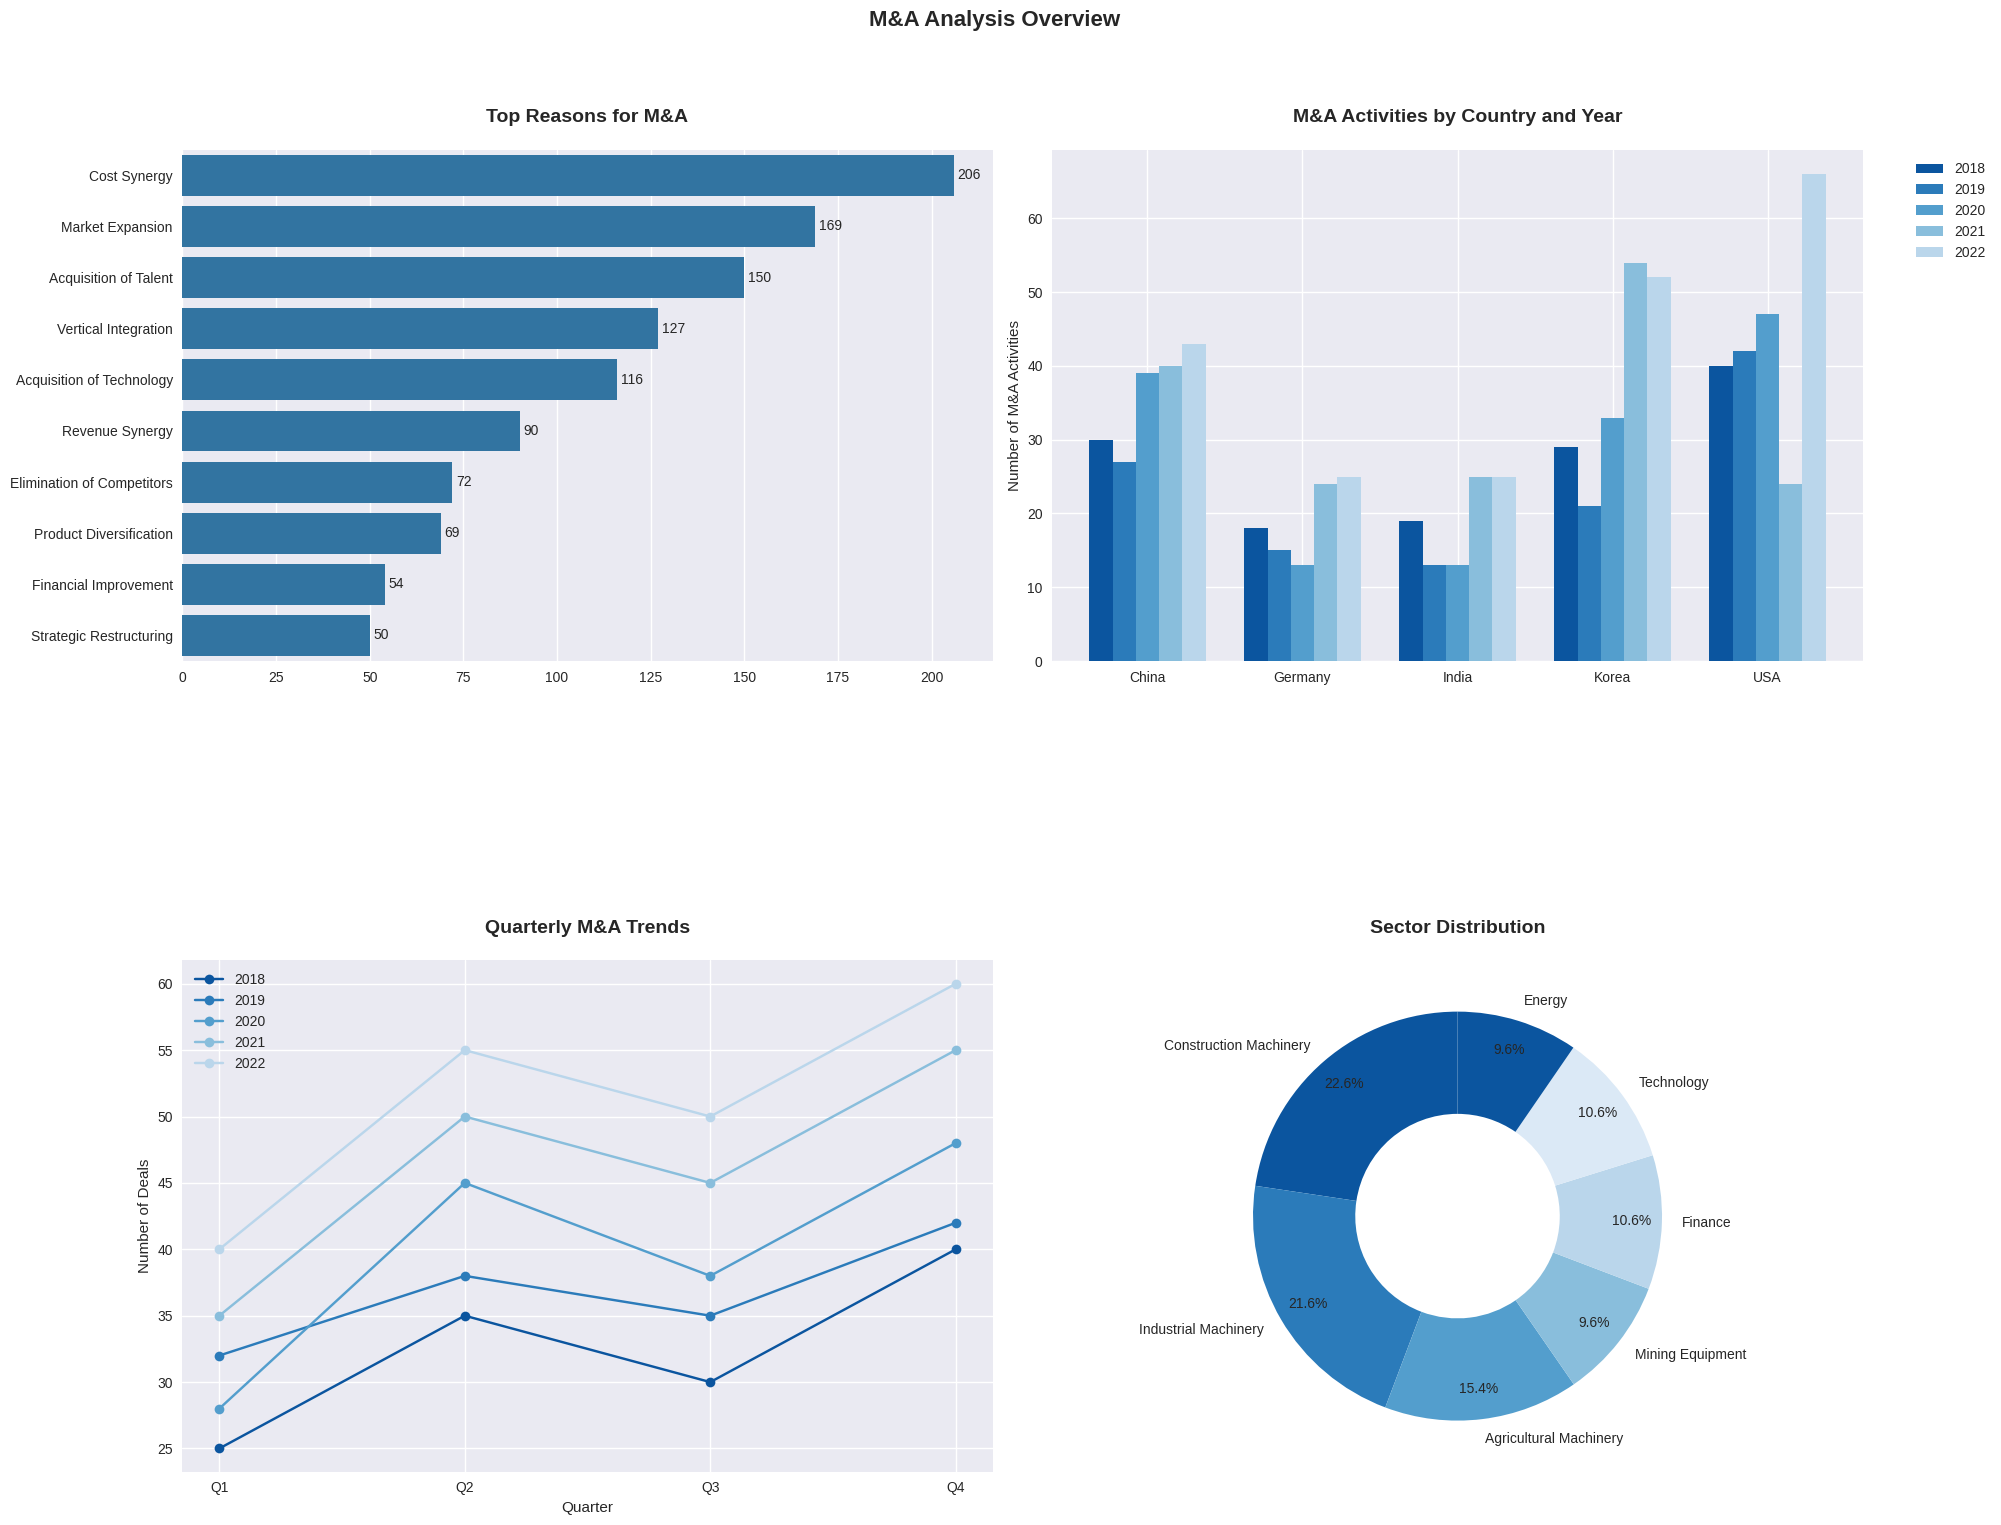

This figure's Python source:
import pandas as pd
import matplotlib.pyplot as plt
import seaborn as sns
import numpy as np

# Set style properly
plt.style.use("seaborn-v0_8")
sns.set_palette("Blues_r")

############### 여기부터 다크 테마 설정 추가 ###############
# 다크 테마 및 스타일 설정
# plt.style.use("dark_background")
# fig = plt.figure(figsize=(18, 10))
# fig.patch.set_facecolor("#0E1117")  # 전체 배경

# 흰 배경
# 스타일 설정
# sns.set_style("whitegrid")
# fig = plt.figure(figsize=(20, 14))  # 세로 크기 증가

# 스타일 파라미터 설정
# plt.rcParams["axes.facecolor"] = "#0E1117"  # 그래프 배경
# plt.rcParams["text.color"] = "white"  # 텍스트 색상
# plt.rcParams["axes.labelcolor"] = "white"  # 축 레이블 색상
# plt.rcParams["xtick.color"] = "white"  # x축 눈금 색상
# plt.rcParams["ytick.color"] = "white"  # y축 눈금 색상
############### 다크 테마 설정 끝 ###############

# Data preparation (same as before)
reasons_data = {
    "Reason": [
        "Cost Synergy",
        "Market Expansion",
        "Acquisition of Talent",
        "Vertical Integration",
        "Acquisition of Technology",
        "Revenue Synergy",
        "Elimination of Competitors",
        "Product Diversification",
        "Financial Improvement",
        "Strategic Restructuring",
    ],
    "Count": [206, 169, 150, 127, 116, 90, 72, 69, 54, 50],
}

# Data for country comparison
countries = ["China", "Germany", "India", "Korea", "USA"]
years = [2018, 2019, 2020, 2021, 2022]
data_by_country = {
    "China": [30, 27, 39, 40, 43],
    "Germany": [18, 15, 13, 24, 25],
    "India": [19, 13, 13, 25, 25],
    "Korea": [29, 21, 33, 54, 52],
    "USA": [40, 42, 47, 24, 66],
}

# Create figure with more height and adjust spacing
fig = plt.figure(figsize=(20, 16))
plt.subplots_adjust(hspace=0.4, wspace=0.3)  # Increase spacing between subplots

# 메인 타이틀 위치 조정
fig.suptitle(
    "M&A Analysis Overview", fontsize=16, fontweight="bold", y=0.98
)  # y 값을 0.95에서 0.98로 올림

# 전체 레이아웃 조정
plt.subplots_adjust(
    top=0.90,  # top 값을 0.85에서 0.90으로 수정 (서브플롯을 아래로)
    bottom=0.15,
    left=0.2,
    right=0.87,
    wspace=0.3,
    hspace=0.4,
)

# 1. Top reasons bar chart
ax1 = plt.subplot(2, 2, 1)
reasons_df = pd.DataFrame(reasons_data)
bars = sns.barplot(
    data=reasons_df, x="Count", y="Reason", color="#1f77b4"
)  # x="Count", y="Reason",
plt.title("Top Reasons for M&A", pad=20, fontsize=14, fontweight="bold")

# 축 레이블 제거
plt.xlabel("")
plt.ylabel("")
# x축 레이블 회전 없음
plt.xticks(rotation=0)


# Add value labels on the bars
for i, v in enumerate(reasons_df["Count"]):
    ax1.text(v + 1, i, str(v), va="center")

# 2. Country comparison chart
ax2 = plt.subplot(2, 2, 2)
x = np.arange(len(countries))
width = 0.15
# x축 레이블 45도 회전
# plt.xticks(rotation=45, ha="left")

for i, year in enumerate(years):
    data = [data_by_country[country][i] for country in countries]
    plt.bar(x + i * width, data, width, label=str(year))

# plt.xlabel("Countries")
plt.ylabel("Number of M&A Activities")
plt.title("M&A Activities by Country and Year", pad=20, fontsize=14, fontweight="bold")
plt.xticks(x + width * 2, countries)
plt.legend(bbox_to_anchor=(1.05, 1), loc="upper left")

# 3. Quarterly trends
ax3 = plt.subplot(2, 2, 3)
quarters = ["Q1", "Q2", "Q3", "Q4"]
years = [2018, 2019, 2020, 2021, 2022]
# x축 레이블회전없음
plt.xticks(rotation=0)

quarterly_data = {
    2018: [25, 35, 30, 40],
    2019: [32, 38, 35, 42],
    2020: [28, 45, 38, 48],
    2021: [35, 50, 45, 55],
    2022: [40, 55, 50, 60],
}

for year in years:
    plt.plot(quarters, quarterly_data[year], marker="o", label=str(year))

plt.title("Quarterly M&A Trends", pad=20, fontsize=14, fontweight="bold")
plt.xlabel("Quarter")
plt.ylabel("Number of Deals")
plt.legend()
plt.grid(True)

# 4. Sector distribution donut chart
ax4 = plt.subplot(
    2, 2, 4, position=(0.55, 0.2, 0.4, 0.4)
)  # [left, bottom, width, height]
sectors = [
    "Construction Machinery",
    "Industrial Machinery",
    "Agricultural Machinery",
    "Mining Equipment",
    "Finance",
    "Technology",
    "Energy",
]
sector_values = [583, 557, 396, 247, 273, 273, 247]

plt.pie(
    sector_values,
    labels=sectors,
    autopct="%1.1f%%",
    startangle=90,
    pctdistance=0.85,
    wedgeprops=dict(width=0.5),
)
plt.title("Sector Distribution", pad=20, fontsize=14, fontweight="bold")

# Adjust layout with more space
plt.tight_layout(
    rect=[0, 0.03, 1, 0.95]
)  # Adjust the rect parameter to give more space for titles
plt.show()
